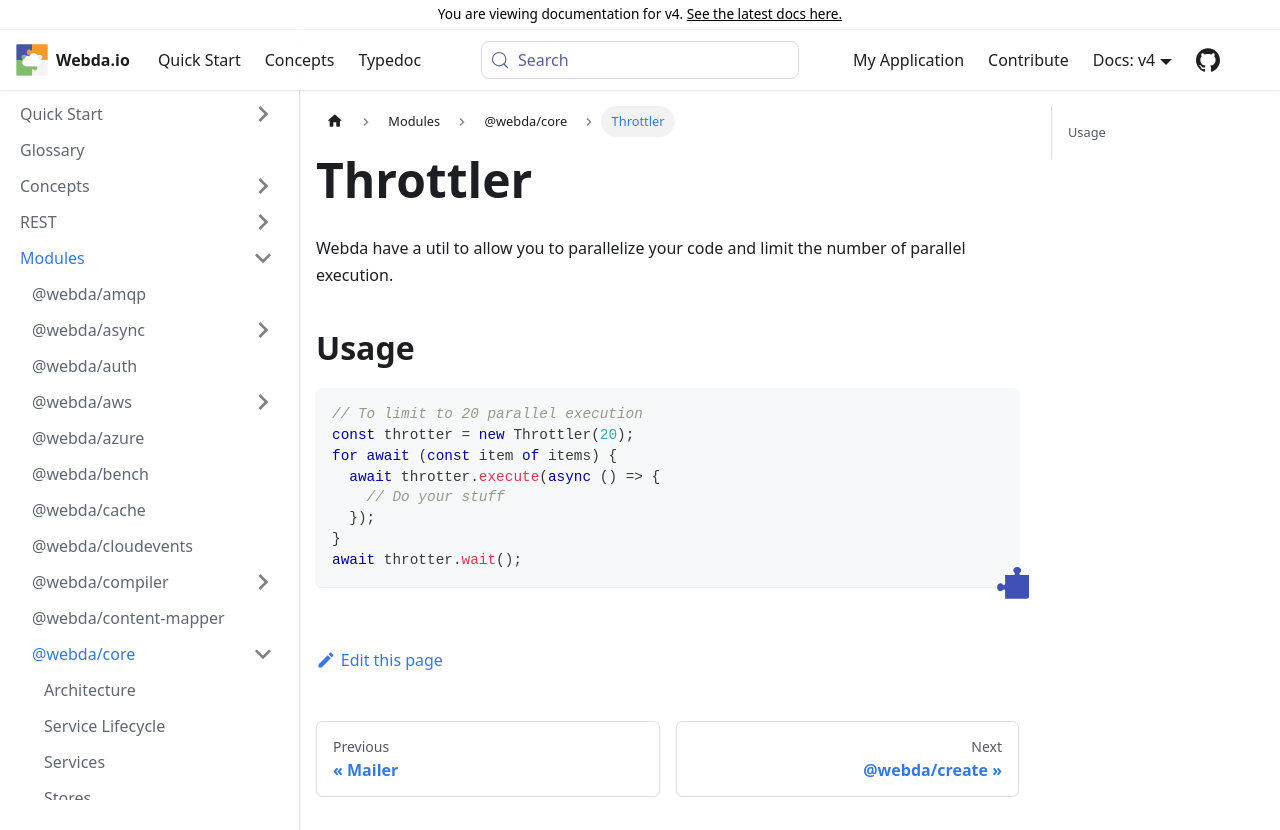

repository: loopingz/webda.io · page: v4/docs/Modules/core/Throttler/index.html · generator: docusaurus

# Throttler

`Throttler`, from `@webda/utils`, allows you to parallelize your code and limit the number of parallel execution.

## Usage

```typescript
import { Throttler } from "@webda/utils";

// To limit to 20 parallel execution
const throtter = new Throttler(20);
for await (const item of items) {
  await throtter.execute(async () => {
    // Do your stuff
  });
}
await throtter.wait();
```
